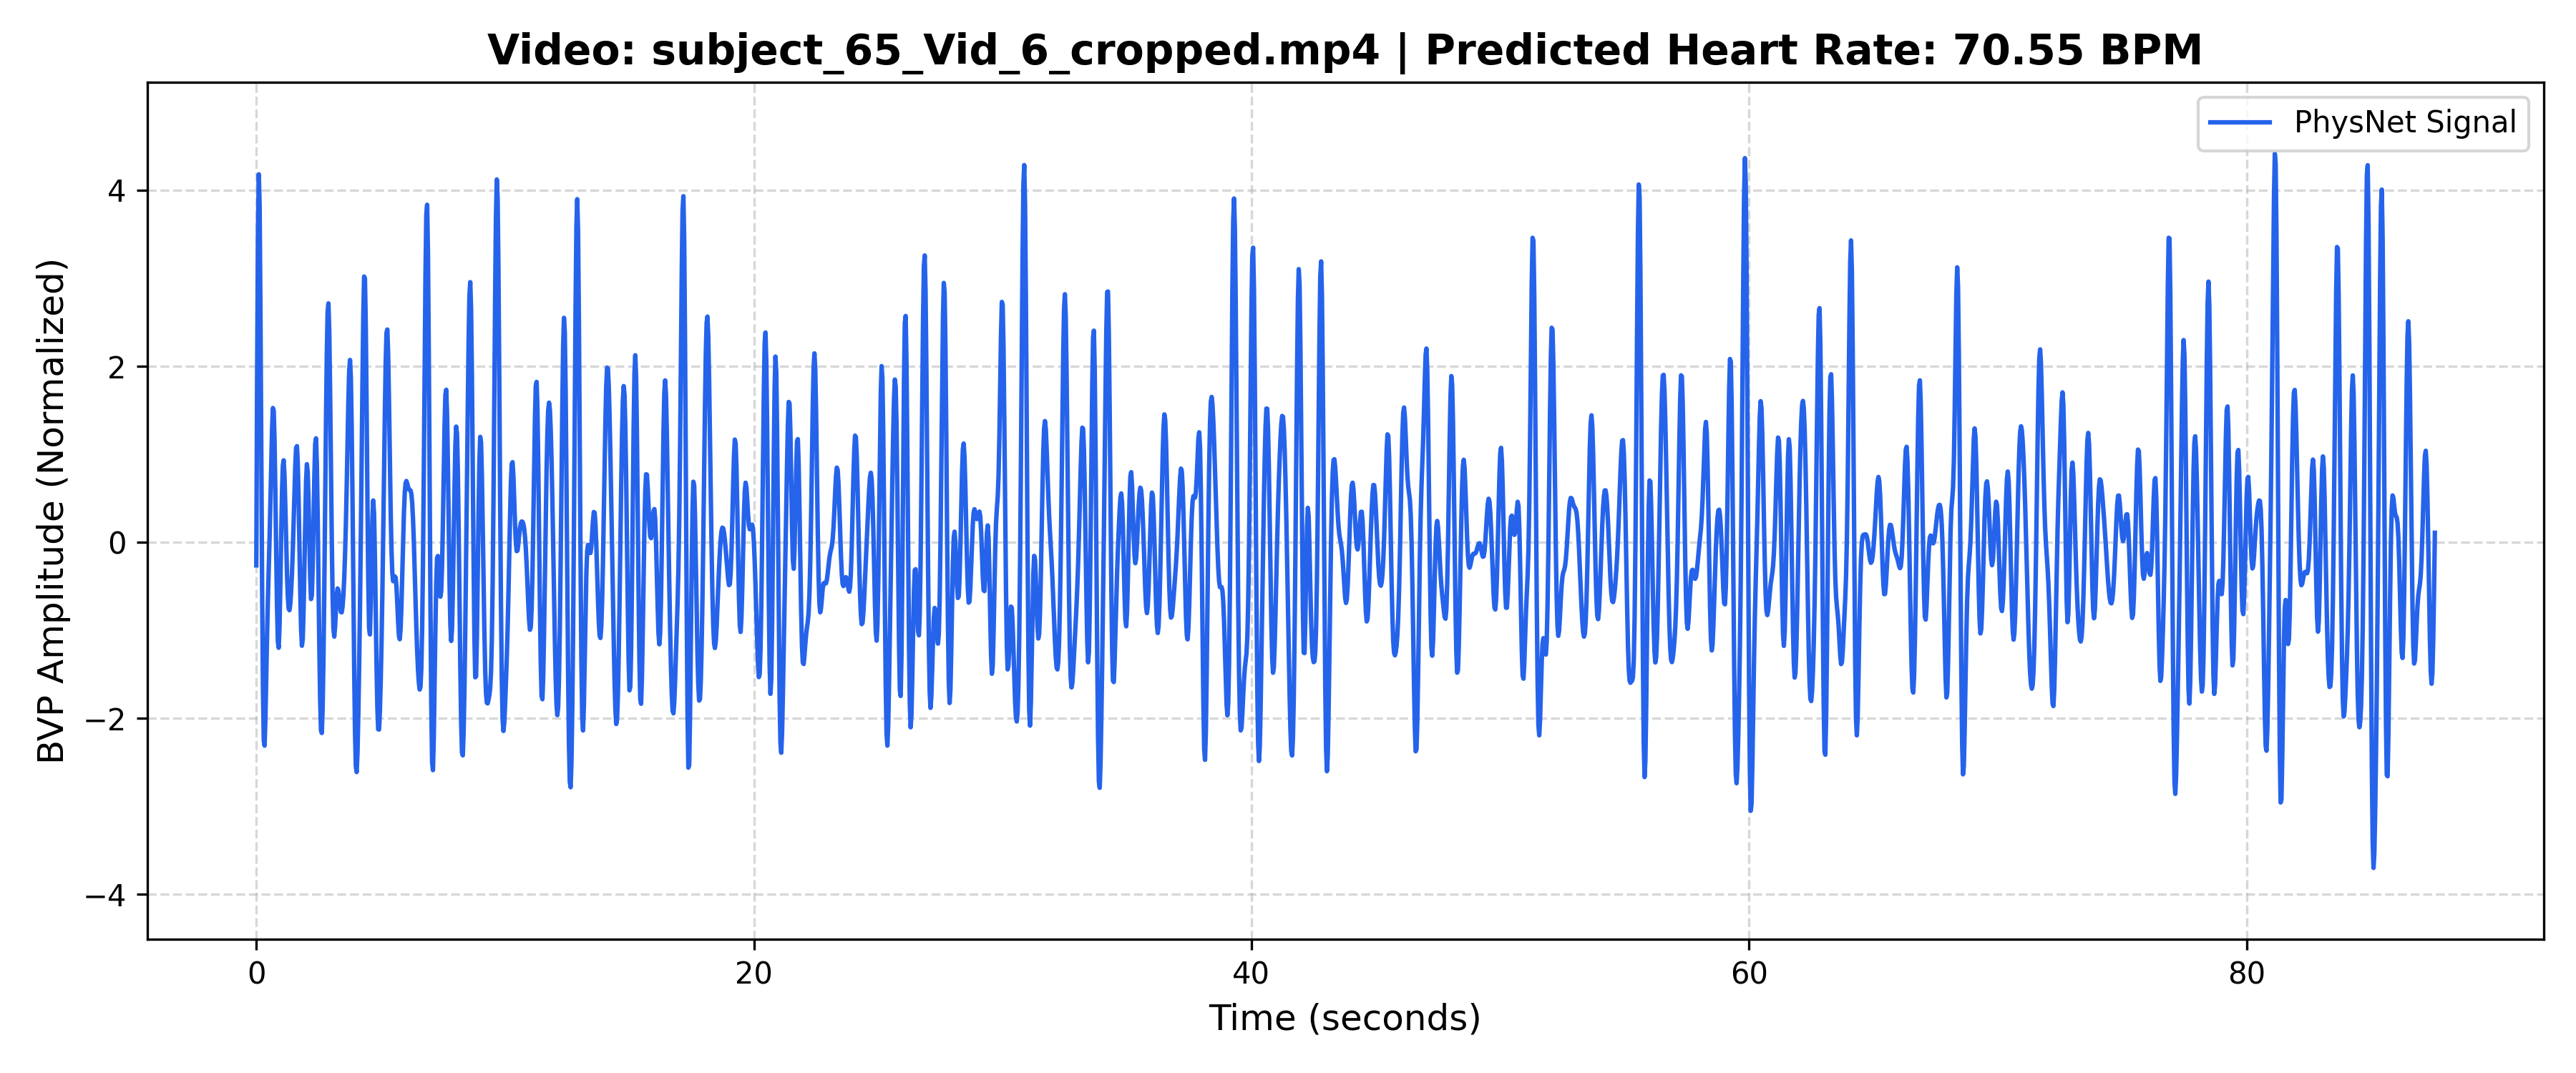

Values plotted in this chart, from the file beside it:
Time_Sec, Amplitude
0.000000, -0.2617
0.03333, 1.898
0.06667, 3.507
0.1, 4.18
0.1333, 3.826
0.1667, 2.65
0.2, 1.059
0.2333, -0.4922
0.2667, -1.65
0.3, -2.247
0.3333, -2.31
0.3667, -2.001
0.4, -1.526
0.4333, -1.05
0.4667, -0.6468
0.5, -0.3006
0.5333, 0.04874
0.5667, 0.4489
0.6, 0.889
0.6333, 1.288
0.6667, 1.525
0.7, 1.492
0.7333, 1.153
0.7667, 0.5687
0.8, -0.1203
0.8333, -0.7368
0.8667, -1.125
0.9, -1.198
0.9333, -0.9566
0.9667, -0.4869
1, 0.07104
1.033, 0.5649
1.067, 0.8721
1.1, 0.9316
1.133, 0.755
1.167, 0.4146
1.2, 0.01277
1.233, -0.353
1.267, -0.6164
1.3, -0.7528
1.333, -0.7716
1.367, -0.6987
1.4, -0.5572
1.433, -0.3567
1.467, -0.09679
1.5, 0.2174
1.533, 0.5584
1.567, 0.8688
1.6, 1.071
1.633, 1.093
1.667, 0.8955
1.7, 0.4966
1.733, -0.02843
1.767, -0.5628
1.8, -0.9792
1.833, -1.175
1.867, -1.099
1.9, -0.769
1.933, -0.269
1.967, 0.2677
... 2,568 more rows
